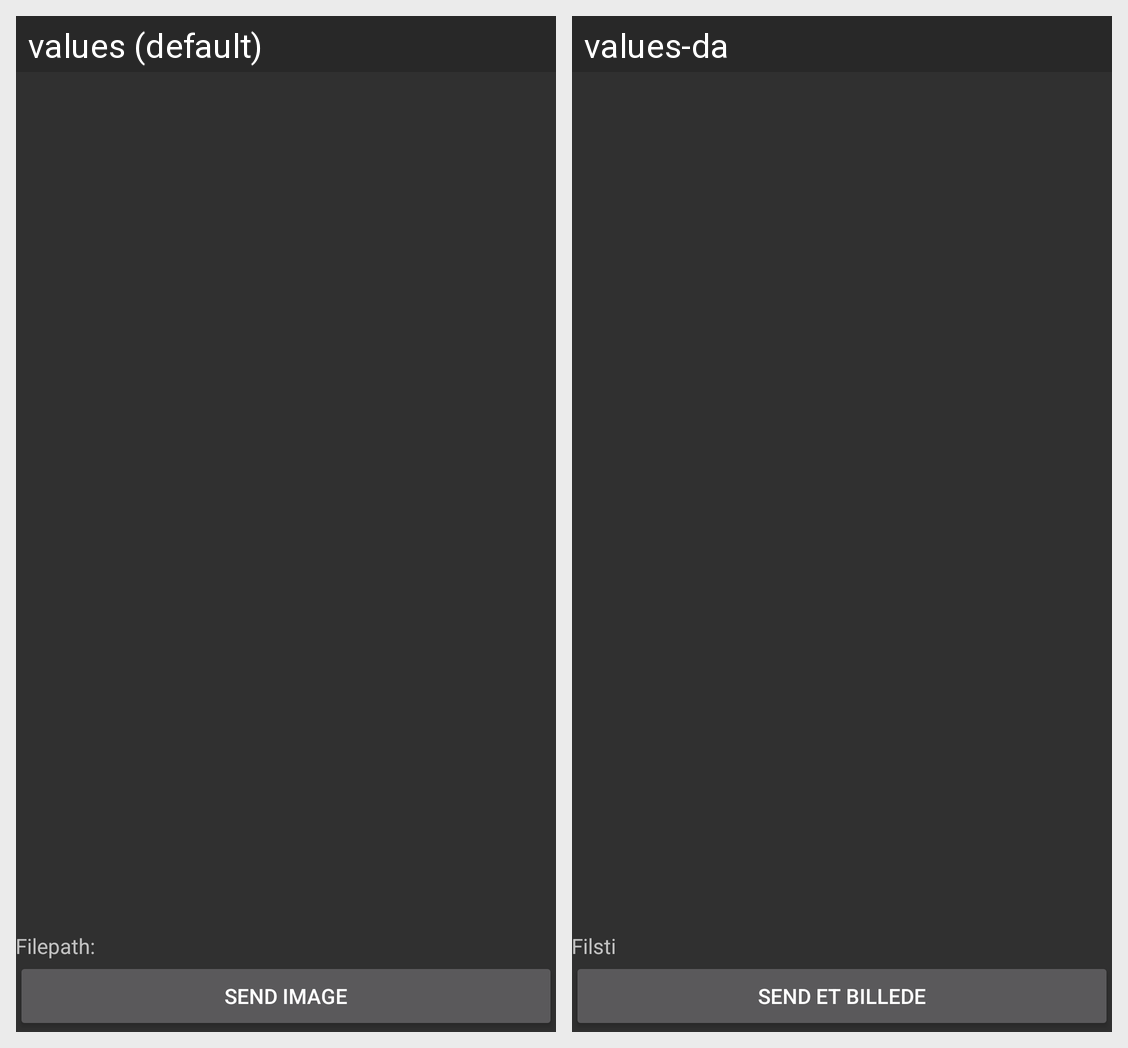

For this localized Android screen grid, give each drawn string resource with its value in every locale shown.
Android screen res/layout/activity_send_image.xml rendered under 2 locales, left to right: values (default), values-da. Device: Nexus 5 (rendered at 1080×1920; each locale shown at half size, 540×960, under a caption strip naming it); theme AppTheme.
Strings drawn on this screen, with the default value and each locale's value (text and hints the layout hard-codes, and strings that could not be matched under every locale, appear in the picture but are not listed):

filepath
  values: Filepath:
  values-da: Filsti

send_image
  values: Send Image
  values-da: Send et billede
